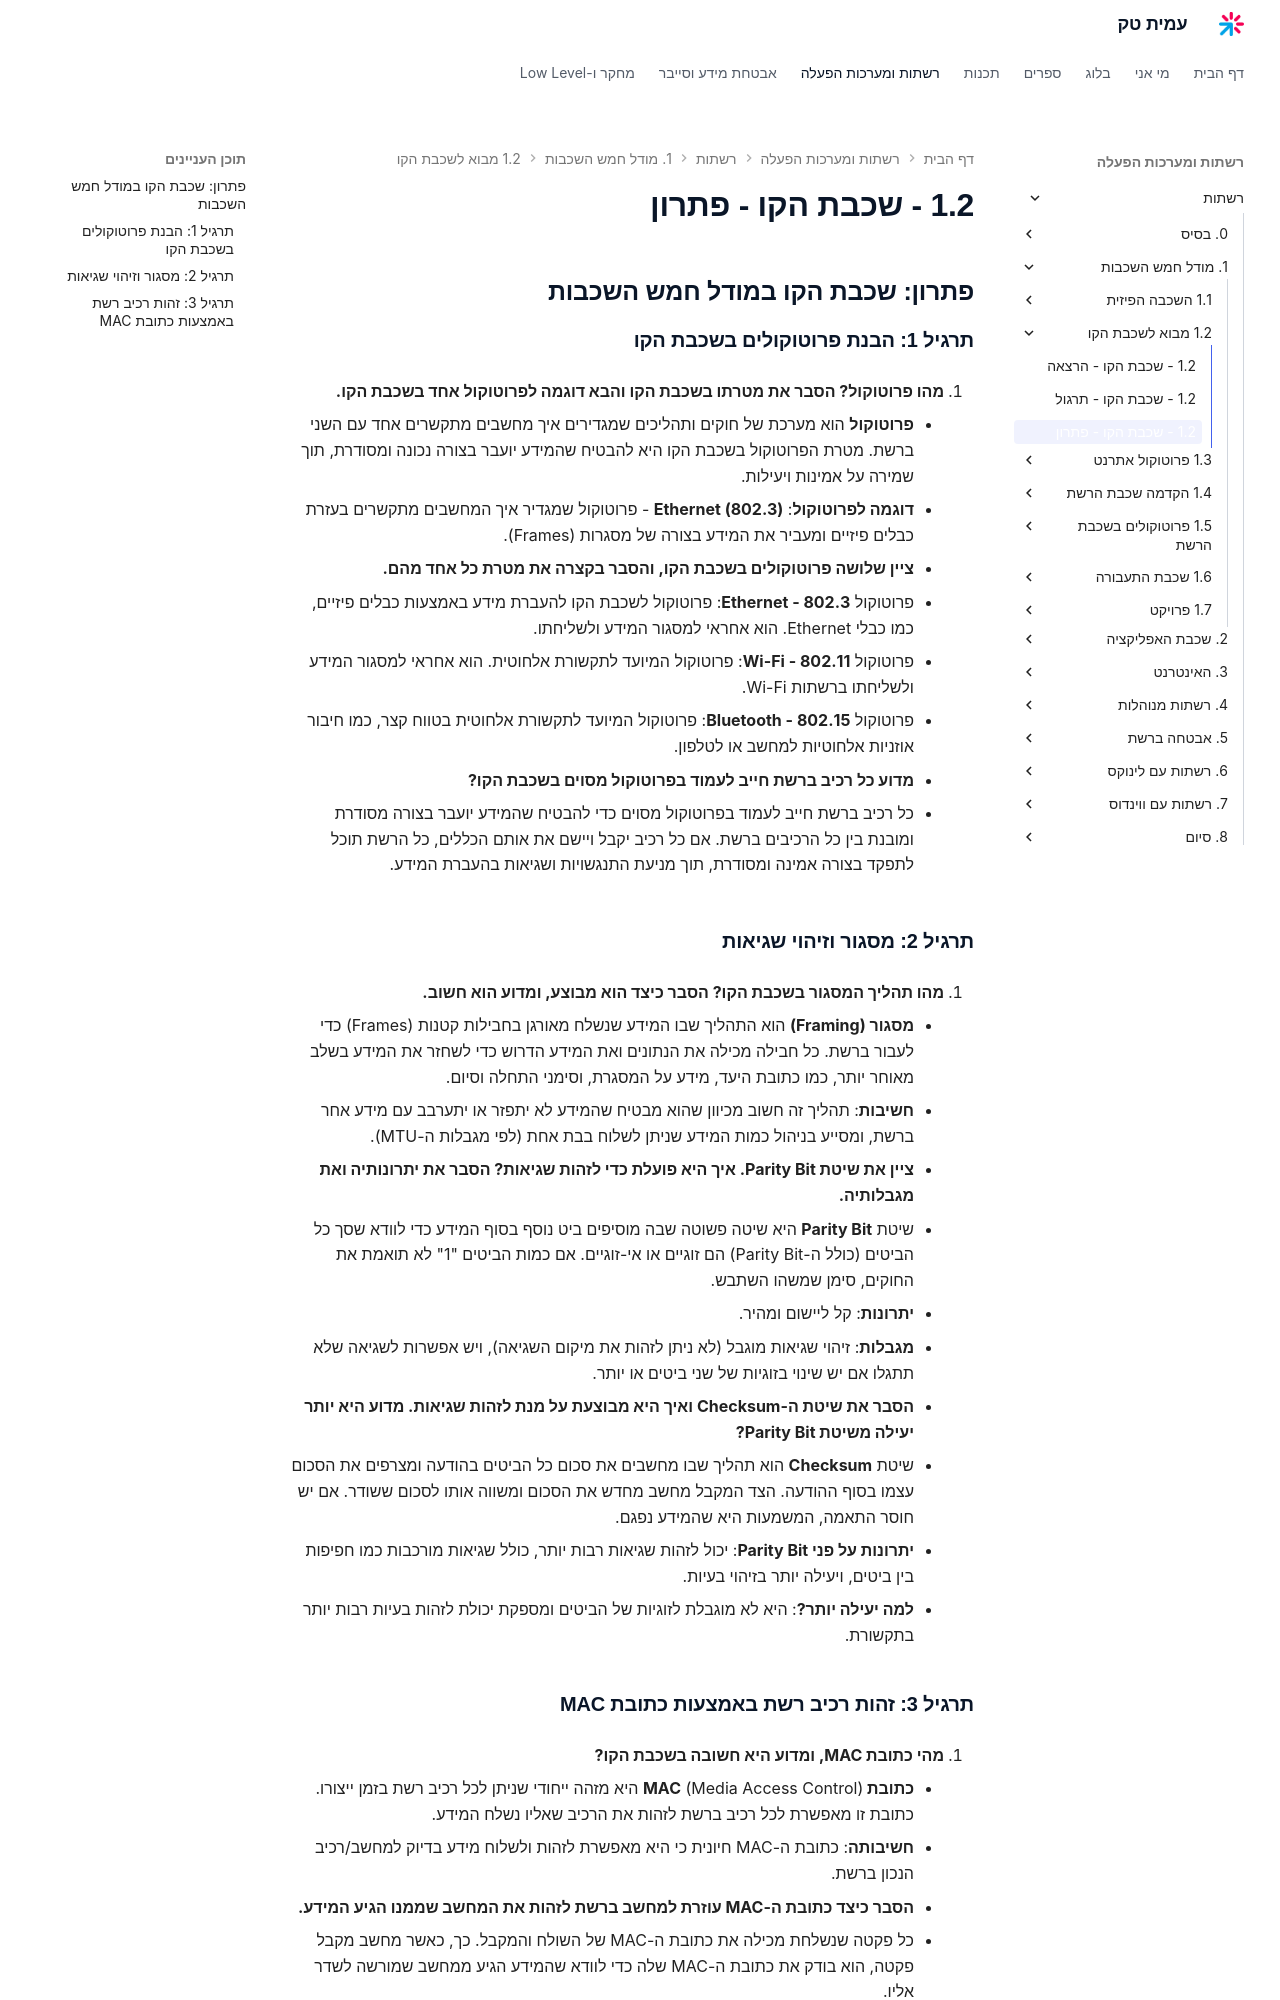

repository: AmitPinchasi/amittech · page: רשתות/1. מודל הOSI/1.2 - מבוא לשכבת הקו/1.2 - שכבת הקו - פתרון/index.html · generator: mkdocs

## פתרון: שכבת הקו במודל חמש השכבות

### תרגיל 1: הבנת פרוטוקולים בשכבת הקו

1. **מהו פרוטוקול? הסבר את מטרתו בשכבת הקו והבא דוגמה לפרוטוקול אחד בשכבת הקו.**
    
    - **פרוטוקול** הוא מערכת של חוקים ותהליכים שמגדירים איך מחשבים מתקשרים אחד עם השני ברשת. מטרת הפרוטוקול בשכבת הקו היא להבטיח שהמידע יועבר בצורה נכונה ומסודרת, תוך שמירה על אמינות ויעילות.
    - **דוגמה לפרוטוקול**: **Ethernet (802.3)** - פרוטוקול שמגדיר איך המחשבים מתקשרים בעזרת כבלים פיזיים ומעביר את המידע בצורה של מסגרות (Frames).
2. **ציין שלושה פרוטוקולים בשכבת הקו, והסבר בקצרה את מטרת כל אחד מהם.**
    
    - פרוטוקול **802.3 - Ethernet**: פרוטוקול לשכבת הקו להעברת מידע באמצעות כבלים פיזיים, כמו כבלי Ethernet. הוא אחראי למסגור המידע ולשליחתו.
    - פרוטוקול **802.11 - Wi-Fi**: פרוטוקול המיועד לתקשורת אלחוטית. הוא אחראי למסגור המידע ולשליחתו ברשתות Wi-Fi.
    - פרוטוקול **802.15 - Bluetooth**: פרוטוקול המיועד לתקשורת אלחוטית בטווח קצר, כמו חיבור אוזניות אלחוטיות למחשב או לטלפון.
3. **מדוע כל רכיב ברשת חייב לעמוד בפרוטוקול מסוים בשכבת הקו?**
    
    - כל רכיב ברשת חייב לעמוד בפרוטוקול מסוים כדי להבטיח שהמידע יועבר בצורה מסודרת ומובנת בין כל הרכיבים ברשת. אם כל רכיב יקבל ויישם את אותם הכללים, כל הרשת תוכל לתפקד בצורה אמינה ומסודרת, תוך מניעת התנגשויות ושגיאות בהעברת המידע.

### תרגיל 2: מסגור וזיהוי שגיאות

1. **מהו תהליך המסגור בשכבת הקו? הסבר כיצד הוא מבוצע, ומדוע הוא חשוב.**
    
    - **מסגור (Framing)** הוא התהליך שבו המידע שנשלח מאורגן בחבילות קטנות (Frames) כדי לעבור ברשת. כל חבילה מכילה את הנתונים ואת המידע הדרוש כדי לשחזר את המידע בשלב מאוחר יותר, כמו כתובת היעד, מידע על המסגרת, וסימני התחלה וסיום.
    - **חשיבות**: תהליך זה חשוב מכיוון שהוא מבטיח שהמידע לא יתפזר או יתערבב עם מידע אחר ברשת, ומסייע בניהול כמות המידע שניתן לשלוח בבת אחת (לפי מגבלות ה-MTU).
2. **ציין את שיטת Parity Bit. איך היא פועלת כדי לזהות שגיאות? הסבר את יתרונותיה ואת מגבלותיה.**
    
    - שיטת **Parity Bit** היא שיטה פשוטה שבה מוסיפים ביט נוסף בסוף המידע כדי לוודא שסך כל הביטים (כולל ה-Parity Bit) הם זוגיים או אי-זוגיים. אם כמות הביטים "1" לא תואמת את החוקים, סימן שמשהו השתבש.
    - **יתרונות**: קל ליישום ומהיר.
    - **מגבלות**: זיהוי שגיאות מוגבל (לא ניתן לזהות את מיקום השגיאה), ויש אפשרות לשגיאה שלא תתגלו אם יש שינוי בזוגיות של שני ביטים או יותר.
3. **הסבר את שיטת ה-Checksum ואיך היא מבוצעת על מנת לזהות שגיאות. מדוע היא יותר יעילה משיטת Parity Bit?**
    
    - שיטת **Checksum** הוא תהליך שבו מחשבים את סכום כל הביטים בהודעה ומצרפים את הסכום עצמו בסוף ההודעה. הצד המקבל מחשב מחדש את הסכום ומשווה אותו לסכום ששודר. אם יש חוסר התאמה, המשמעות היא שהמידע נפגם.
    - **יתרונות על פני Parity Bit**: יכול לזהות שגיאות רבות יותר, כולל שגיאות מורכבות כמו חפיפות בין ביטים, ויעילה יותר בזיהוי בעיות.
    - **למה יעילה יותר?**: היא לא מוגבלת לזוגיות של הביטים ומספקת יכולת לזהות בעיות רבות יותר בתקשורת.
